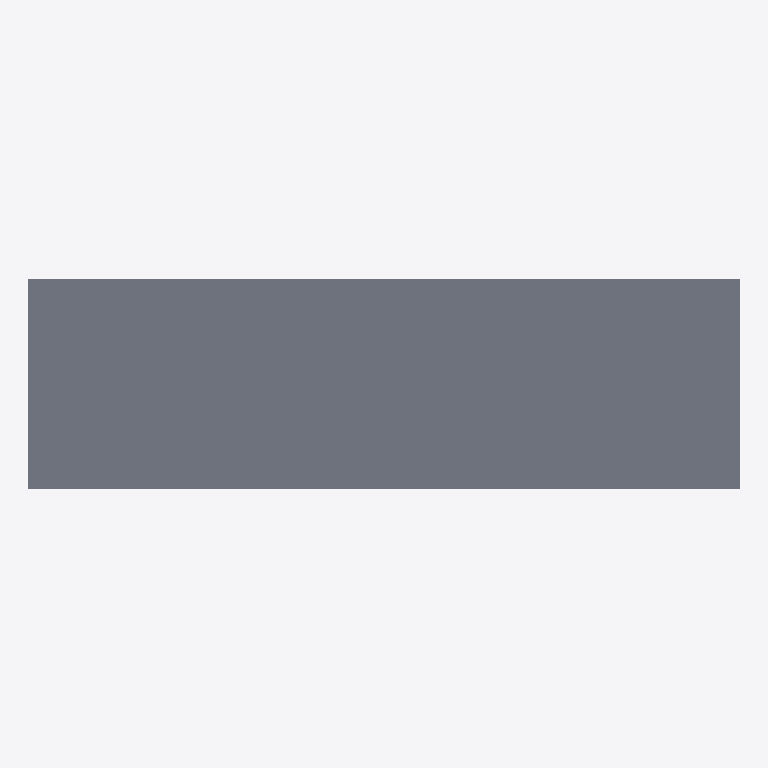
Plan cut of the same IFC building model at storey 'Superstructure' (level 0.00 m, cut at 1.40 m), seen from above with north up, elements coloured by IFC class: 1 slab (grey). Cut surfaces are drawn darker.
Extent 35.0 m × 10.4 m × 2.3 m (x, y, z). Storeys (1): Superstructure at 0.00 m. Elements (271): 138 IfcMember, 132 IfcPlate, 1 IfcSlab.

HEADER;
FILE_DESCRIPTION(('ViewDefinition [CoordinationView]'),'2;1');
FILE_NAME('','2026-06-10T15:58:39',(''),(''),'IfcOpenShell 0.8.0','IfcOpenShell 0.8.0','');
FILE_SCHEMA(('IFC4'));
ENDSEC;
DATA;
#15=IFCPROJECT('38kfTKeJTAPvvY4pvPkuwu',#9,'Osdag Plate Girder Bridge',$,$,$,$,(#3),#14);
#21=IFCSITE('0j7sHwAq9Dh9YiGSAKSF98',#9,'Default Site',$,$,#20,$,$,$,$,$,$,$,$);
#23=IFCBUILDING('2g2jBUEYLFkvZwmcroyeM3',#9,'Bridge Structure',$,$,#22,$,$,$,$,$,$);
#25=IFCBUILDINGSTOREY('1xVEKxgNnFye9P4PJPDf2s',#9,'Superstructure',$,$,#24,$,$,$,$);
#6978=IFCSLAB('3tn9Bo3ML58gCSNegKdsQD',#9,'Deck Slab',$,$,#6977,#6976,$,$);
ENDSEC;
